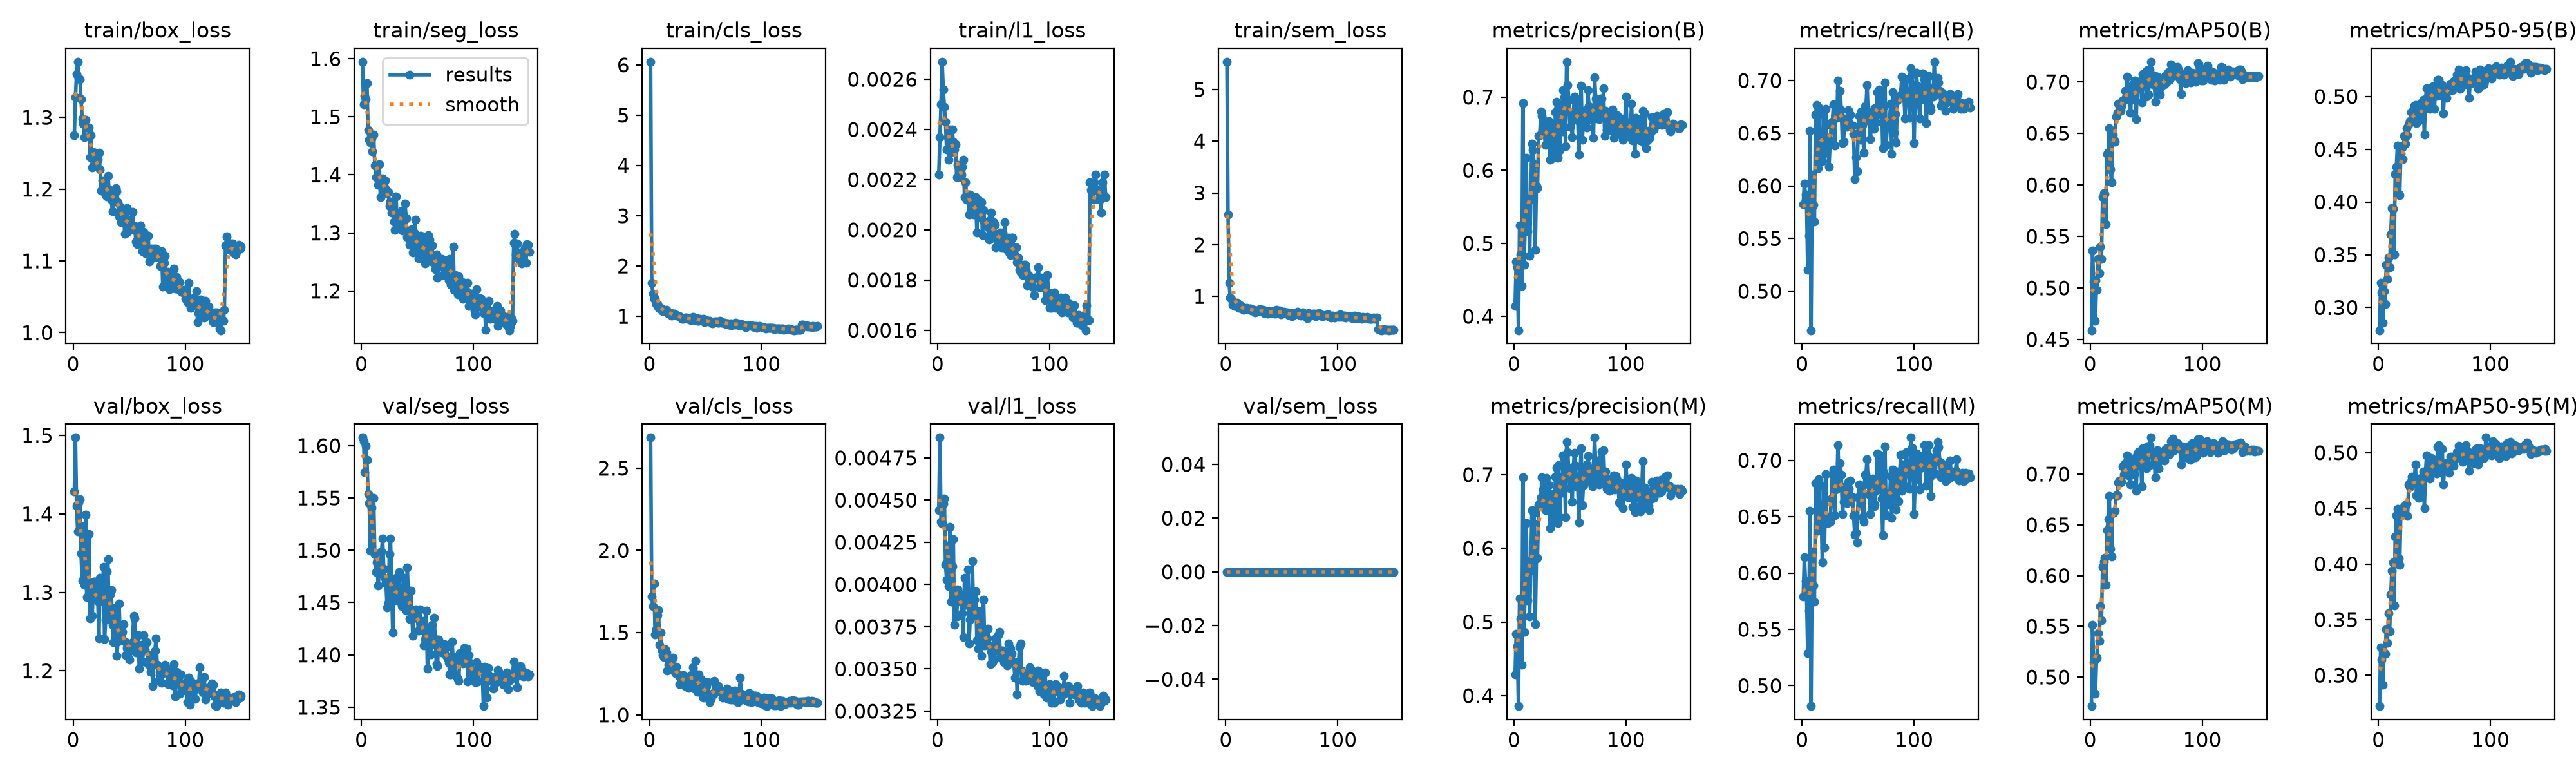

Values plotted in this chart, from the file beside it:
epoch, time, train/box_loss, train/seg_loss, train/cls_loss, train/l1_loss, train/sem_loss, metrics/precision(B), metrics/recall(B), metrics/mAP50(B), metrics/mAP50-95(B), metrics/precision(M), metrics/recall(M), metrics/mAP50(M), metrics/mAP50-95(M), val/box_loss, val/seg_loss, val/cls_loss, val/l1_loss, val/sem_loss, lr/pg0, lr/pg1, lr/pg2
1, 111, 1.275, 1.595, 6.063, 0.00222, 5.536, 0.4143, 0.5828, 0.459, 0.2785, 0.4287, 0.5791, 0.4714, 0.2722, 1.429, 1.608, 2.686, 0.00444, 0, 0.0004154, 0.0004154, 0.0004154
2, 278.5, 1.328, 1.521, 1.673, 0.00237, 2.585, 0.4749, 0.6021, 0.5361, 0.3232, 0.4838, 0.6139, 0.5515, 0.3252, 1.497, 1.605, 1.721, 0.00487, 0, 0.000832, 0.000832, 0.000832
3, 382, 1.361, 1.536, 1.455, 0.0025, 1.262, 0.4671, 0.5917, 0.5064, 0.3141, 0.4672, 0.593, 0.5148, 0.3143, 1.41, 1.575, 1.66, 0.00437, 0, 0.001248, 0.001248, 0.001248
4, 484.6, 1.378, 1.531, 1.347, 0.00267, 0.9733, 0.381, 0.5835, 0.4678, 0.2854, 0.3859, 0.5801, 0.4836, 0.2912, 1.378, 1.6, 1.799, 0.00436, 0, 0.001249, 0.001249, 0.001249
5, 588.9, 1.355, 1.558, 1.366, 0.00256, 0.9479, 0.5247, 0.5202, 0.5073, 0.3157, 0.5324, 0.529, 0.5179, 0.3201, 1.415, 1.587, 1.487, 0.00448, 0, 0.001248, 0.001248, 0.001248
6, 686.7, 1.353, 1.478, 1.247, 0.00249, 0.8378, 0.4851, 0.5526, 0.498, 0.3033, 0.5037, 0.5665, 0.5189, 0.3192, 1.419, 1.554, 1.521, 0.00451, 0, 0.001247, 0.001247, 0.001247
7, 785.8, 1.326, 1.46, 1.248, 0.00243, 0.8668, 0.4414, 0.6521, 0.5284, 0.3405, 0.4418, 0.655, 0.5433, 0.3413, 1.349, 1.545, 1.606, 0.00412, 0, 0.001245, 0.001245, 0.001245
8, 892.1, 1.298, 1.456, 1.178, 0.00232, 0.8162, 0.692, 0.463, 0.5146, 0.3271, 0.6968, 0.4819, 0.5353, 0.3294, 1.315, 1.5, 1.638, 0.00403, 0, 0.001243, 0.001243, 0.001243
9, 1002, 1.292, 1.463, 1.15, 0.00237, 0.8221, 0.471, 0.6105, 0.54, 0.3471, 0.487, 0.6189, 0.5699, 0.3556, 1.384, 1.541, 1.427, 0.00423, 0, 0.001241, 0.001241, 0.001241
10, 1109, 1.272, 1.44, 1.168, 0.00228, 0.8761, 0.5243, 0.5821, 0.5283, 0.3379, 0.5465, 0.5888, 0.5562, 0.3394, 1.309, 1.5, 1.501, 0.00399, 0, 0.001239, 0.001239, 0.001239
11, 1213, 1.297, 1.469, 1.116, 0.0024, 0.7865, 0.6167, 0.5662, 0.5884, 0.3692, 0.6346, 0.5749, 0.6084, 0.3725, 1.399, 1.55, 1.392, 0.00434, 0, 0.001236, 0.001236, 0.001236
12, 1320, 1.286, 1.416, 1.102, 0.00231, 0.7729, 0.5164, 0.6676, 0.592, 0.3942, 0.5294, 0.6799, 0.6138, 0.3938, 1.294, 1.496, 1.365, 0.0039, 0, 0.001234, 0.001234, 0.001234
13, 1414, 1.286, 1.396, 1.134, 0.0024, 0.8268, 0.5612, 0.6767, 0.5915, 0.3937, 0.583, 0.6802, 0.6175, 0.4012, 1.315, 1.479, 1.353, 0.00411, 0, 0.001231, 0.001231, 0.001231
14, 1501, 1.286, 1.415, 1.105, 0.00235, 0.769, 0.4827, 0.6171, 0.5616, 0.3503, 0.5079, 0.6374, 0.5911, 0.3626, 1.374, 1.488, 1.399, 0.00427, 0, 0.001227, 0.001227, 0.001227
15, 1586, 1.244, 1.383, 1.131, 0.00232, 0.7926, 0.5609, 0.6743, 0.6302, 0.4264, 0.5697, 0.6832, 0.6448, 0.4245, 1.267, 1.466, 1.377, 0.00376, 0, 0.001224, 0.001224, 0.001224
16, 1673, 1.275, 1.419, 1.077, 0.00234, 0.7434, 0.6362, 0.6229, 0.6322, 0.4334, 0.6518, 0.6478, 0.6556, 0.4438, 1.309, 1.479, 1.268, 0.00394, 0, 0.00122, 0.00122, 0.00122
17, 1760, 1.23, 1.361, 1.055, 0.00221, 0.7641, 0.6276, 0.6437, 0.6551, 0.4537, 0.6344, 0.6601, 0.6787, 0.4497, 1.27, 1.479, 1.306, 0.00381, 0, 0.001216, 0.001216, 0.001216
18, 1848, 1.251, 1.389, 1.067, 0.00226, 0.7632, 0.6084, 0.6238, 0.6149, 0.4075, 0.6484, 0.6095, 0.6265, 0.4049, 1.313, 1.499, 1.319, 0.00397, 0, 0.001211, 0.001211, 0.001211
19, 1962, 1.242, 1.394, 1.07, 0.00221, 0.7755, 0.491, 0.6684, 0.6024, 0.4068, 0.4966, 0.6777, 0.6189, 0.3989, 1.313, 1.511, 1.334, 0.00394, 0, 0.001207, 0.001207, 0.001207
20, 2069, 1.242, 1.382, 1.021, 0.00222, 0.7552, 0.5784, 0.6309, 0.6486, 0.4463, 0.5859, 0.6227, 0.6623, 0.4476, 1.296, 1.482, 1.291, 0.0039, 0, 0.001202, 0.001202, 0.001202
21, 2178, 1.232, 1.391, 1.057, 0.00222, 0.7689, 0.5753, 0.673, 0.6443, 0.4517, 0.587, 0.688, 0.6619, 0.4443, 1.305, 1.473, 1.347, 0.00394, 0, 0.001197, 0.001197, 0.001197
22, 2272, 1.241, 1.375, 1.053, 0.00225, 0.7716, 0.6471, 0.6366, 0.6421, 0.4404, 0.6584, 0.6468, 0.664, 0.4469, 1.289, 1.469, 1.267, 0.00383, 0, 0.001191, 0.001191, 0.001191
23, 2358, 1.251, 1.369, 1.022, 0.00228, 0.7236, 0.6476, 0.646, 0.6663, 0.4624, 0.6615, 0.6445, 0.6794, 0.4516, 1.242, 1.445, 1.253, 0.00369, 0, 0.001185, 0.001185, 0.001185
24, 2448, 1.228, 1.371, 1.026, 0.00213, 0.7415, 0.6802, 0.6179, 0.6702, 0.455, 0.6691, 0.6497, 0.6789, 0.4527, 1.318, 1.45, 1.292, 0.00404, 0, 0.00118, 0.00118, 0.00118
25, 2544, 1.198, 1.346, 1.011, 0.00219, 0.7369, 0.6745, 0.6426, 0.6789, 0.4699, 0.6966, 0.6458, 0.6917, 0.4539, 1.306, 1.496, 1.25, 0.00388, 0, 0.001173, 0.001173, 0.001173
26, 2646, 1.212, 1.354, 0.9957, 0.00212, 0.6943, 0.6693, 0.657, 0.679, 0.4632, 0.6801, 0.6662, 0.6934, 0.4433, 1.289, 1.512, 1.239, 0.00388, 0, 0.001167, 0.001167, 0.001167
27, 2734, 1.207, 1.335, 1, 0.00214, 0.7333, 0.6556, 0.6608, 0.672, 0.4735, 0.6581, 0.6878, 0.6915, 0.4713, 1.332, 1.471, 1.189, 0.00409, 0, 0.001161, 0.001161, 0.001161
28, 2830, 1.201, 1.337, 0.9818, 0.00206, 0.7147, 0.6344, 0.6777, 0.6765, 0.4768, 0.6515, 0.692, 0.6926, 0.4692, 1.241, 1.421, 1.193, 0.00365, 0, 0.001154, 0.001154, 0.001154
29, 2921, 1.191, 1.32, 0.9545, 0.00214, 0.7105, 0.6631, 0.6386, 0.6817, 0.4854, 0.6959, 0.6512, 0.7078, 0.4746, 1.265, 1.452, 1.236, 0.00379, 0, 0.001147, 0.001147, 0.001147
30, 3019, 1.19, 1.305, 0.9558, 0.0021, 0.7494, 0.6372, 0.666, 0.6818, 0.4766, 0.6514, 0.6742, 0.6994, 0.4787, 1.327, 1.463, 1.243, 0.00381, 0, 0.001139, 0.001139, 0.001139
31, 3117, 1.219, 1.363, 0.9696, 0.00213, 0.7116, 0.6672, 0.6644, 0.6911, 0.4809, 0.6862, 0.6747, 0.7106, 0.4752, 1.342, 1.474, 1.227, 0.00414, 0, 0.001132, 0.001132, 0.001132
32, 3222, 1.2, 1.312, 0.9782, 0.00206, 0.7452, 0.6144, 0.7001, 0.6849, 0.4915, 0.6274, 0.7136, 0.7058, 0.4736, 1.267, 1.452, 1.175, 0.00382, 0, 0.001124, 0.001124, 0.001124
33, 3334, 1.197, 1.333, 0.9767, 0.00209, 0.7464, 0.6577, 0.6689, 0.7048, 0.4921, 0.6736, 0.6769, 0.7182, 0.4896, 1.297, 1.454, 1.201, 0.00391, 0, 0.001116, 0.001116, 0.001116
34, 3445, 1.186, 1.33, 0.9513, 0.00213, 0.6796, 0.6628, 0.6902, 0.6892, 0.475, 0.67, 0.6973, 0.6988, 0.4614, 1.303, 1.479, 1.19, 0.00396, 0, 0.001108, 0.001108, 0.001108
35, 3540, 1.169, 1.308, 0.9651, 0.00199, 0.7255, 0.6166, 0.6716, 0.6875, 0.4857, 0.635, 0.6872, 0.7058, 0.4726, 1.259, 1.451, 1.164, 0.00367, 0, 0.0011, 0.0011, 0.0011
36, 3628, 1.196, 1.338, 0.9416, 0.00212, 0.6886, 0.6212, 0.641, 0.6703, 0.4773, 0.6381, 0.6524, 0.6898, 0.4596, 1.237, 1.447, 1.236, 0.00362, 0, 0.001091, 0.001091, 0.001091
37, 3716, 1.182, 1.303, 0.9302, 0.00205, 0.6723, 0.6793, 0.6421, 0.6908, 0.478, 0.697, 0.6631, 0.7126, 0.4732, 1.28, 1.458, 1.23, 0.00384, 0, 0.001082, 0.001082, 0.001082
38, 3804, 1.201, 1.331, 0.9401, 0.00208, 0.7143, 0.6934, 0.6638, 0.6979, 0.4935, 0.7094, 0.6766, 0.7133, 0.4771, 1.267, 1.474, 1.246, 0.00372, 0, 0.001073, 0.001073, 0.001073
39, 3893, 1.197, 1.351, 0.9949, 0.00211, 0.6965, 0.6171, 0.6613, 0.6834, 0.4849, 0.6345, 0.6681, 0.7001, 0.4663, 1.219, 1.459, 1.29, 0.00358, 0, 0.001064, 0.001064, 0.001064
40, 3985, 1.182, 1.325, 0.9552, 0.00198, 0.7205, 0.6902, 0.656, 0.7013, 0.4967, 0.7129, 0.6619, 0.716, 0.483, 1.237, 1.442, 1.161, 0.00367, 0, 0.001055, 0.001055, 0.001055
41, 4076, 1.162, 1.293, 0.931, 0.00208, 0.6772, 0.6276, 0.6716, 0.6639, 0.4639, 0.6425, 0.6807, 0.6833, 0.4503, 1.286, 1.484, 1.327, 0.00391, 0, 0.001045, 0.001045, 0.001045
42, 4166, 1.175, 1.3, 0.9612, 0.00203, 0.7119, 0.6801, 0.6595, 0.6969, 0.4973, 0.6966, 0.6744, 0.72, 0.4819, 1.239, 1.456, 1.201, 0.00364, 0, 0.001036, 0.001036, 0.001036
43, 4256, 1.154, 1.279, 0.9062, 0.00203, 0.6907, 0.6528, 0.6677, 0.6999, 0.5078, 0.6757, 0.6821, 0.722, 0.4978, 1.245, 1.434, 1.138, 0.00365, 0, 0.001026, 0.001026, 0.001026
44, 4347, 1.16, 1.293, 0.9111, 0.00203, 0.6724, 0.71, 0.6566, 0.694, 0.4954, 0.7256, 0.6662, 0.7088, 0.4787, 1.25, 1.462, 1.246, 0.00368, 0, 0.001016, 0.001016, 0.001016
45, 4438, 1.167, 1.306, 0.9489, 0.00201, 0.7464, 0.6995, 0.6574, 0.7009, 0.4965, 0.7213, 0.6674, 0.7167, 0.4849, 1.26, 1.441, 1.144, 0.00374, 0, 0.001005, 0.001005, 0.001005
46, 4529, 1.138, 1.267, 0.9188, 0.00196, 0.6849, 0.6329, 0.649, 0.6799, 0.4885, 0.6425, 0.6513, 0.6879, 0.4768, 1.238, 1.418, 1.215, 0.00364, 0, 0.0009949, 0.0009949, 0.0009949
47, 4623, 1.157, 1.3, 0.9297, 0.00204, 0.7058, 0.7485, 0.6062, 0.7075, 0.5046, 0.7445, 0.6343, 0.7252, 0.4952, 1.22, 1.441, 1.139, 0.00353, 0, 0.0009844, 0.0009844, 0.0009844
48, 4719, 1.174, 1.323, 0.9481, 0.00207, 0.7349, 0.7165, 0.6272, 0.7014, 0.509, 0.7308, 0.6358, 0.7184, 0.4915, 1.229, 1.436, 1.105, 0.0036, 0, 0.0009737, 0.0009737, 0.0009737
49, 4816, 1.141, 1.272, 0.8861, 0.00197, 0.6593, 0.6961, 0.6138, 0.7051, 0.5094, 0.7051, 0.6269, 0.718, 0.4866, 1.223, 1.444, 1.126, 0.00354, 0, 0.0009628, 0.0009628, 0.0009628
50, 4916, 1.157, 1.285, 0.9339, 0.00203, 0.6909, 0.6597, 0.6501, 0.6857, 0.4885, 0.6815, 0.6669, 0.7057, 0.4819, 1.214, 1.435, 1.179, 0.00355, 0, 0.0009518, 0.0009518, 0.0009518
51, 5011, 1.144, 1.256, 0.9113, 0.00202, 0.6765, 0.6793, 0.6663, 0.7114, 0.5083, 0.6957, 0.6789, 0.727, 0.4937, 1.23, 1.423, 1.174, 0.00364, 0, 0.0009406, 0.0009406, 0.0009406
52, 5107, 1.151, 1.276, 0.9165, 0.00193, 0.7084, 0.6455, 0.6437, 0.6877, 0.5006, 0.6635, 0.6597, 0.708, 0.4814, 1.234, 1.444, 1.197, 0.00368, 0, 0.0009293, 0.0009293, 0.0009293
53, 5203, 1.169, 1.295, 0.8998, 0.00198, 0.6841, 0.6772, 0.6708, 0.7118, 0.5156, 0.7101, 0.6727, 0.7278, 0.5054, 1.237, 1.43, 1.106, 0.00361, 0, 0.0009179, 0.0009179, 0.0009179
54, 5298, 1.143, 1.27, 0.9174, 0.00194, 0.6851, 0.7007, 0.6577, 0.7196, 0.516, 0.7296, 0.6496, 0.736, 0.5069, 1.27, 1.428, 1.077, 0.0037, 0, 0.0009064, 0.0009064, 0.0009064
55, 5394, 1.148, 1.294, 0.8905, 0.00198, 0.688, 0.6936, 0.6318, 0.7022, 0.5055, 0.7117, 0.6456, 0.7224, 0.4879, 1.267, 1.432, 1.095, 0.00372, 0, 0.0008947, 0.0008947, 0.0008947
56, 5490, 1.127, 1.259, 0.8648, 0.00199, 0.6434, 0.6813, 0.6758, 0.6975, 0.5008, 0.6861, 0.6872, 0.7096, 0.4819, 1.223, 1.409, 1.129, 0.00357, 0, 0.0008829, 0.0008829, 0.0008829
57, 5585, 1.123, 1.247, 0.8734, 0.00193, 0.6525, 0.668, 0.6751, 0.706, 0.5106, 0.683, 0.6875, 0.722, 0.5031, 1.228, 1.415, 1.126, 0.00361, 0, 0.000871, 0.000871, 0.000871
58, 5679, 1.144, 1.282, 0.8941, 0.00199, 0.681, 0.6215, 0.6955, 0.6806, 0.4843, 0.6356, 0.7009, 0.6968, 0.4712, 1.245, 1.442, 1.206, 0.00361, 0, 0.000859, 0.000859, 0.000859
59, 5775, 1.136, 1.263, 0.8932, 0.00195, 0.6226, 0.6779, 0.666, 0.699, 0.5063, 0.6972, 0.6786, 0.7143, 0.4869, 1.203, 1.387, 1.152, 0.00354, 0, 0.0008469, 0.0008469, 0.0008469
60, 5870, 1.149, 1.297, 0.9058, 0.00203, 0.6846, 0.716, 0.6613, 0.7051, 0.5036, 0.7355, 0.6695, 0.7236, 0.4909, 1.223, 1.424, 1.143, 0.00354, 0, 0.0008347, 0.0008347, 0.0008347
... 90 more rows
